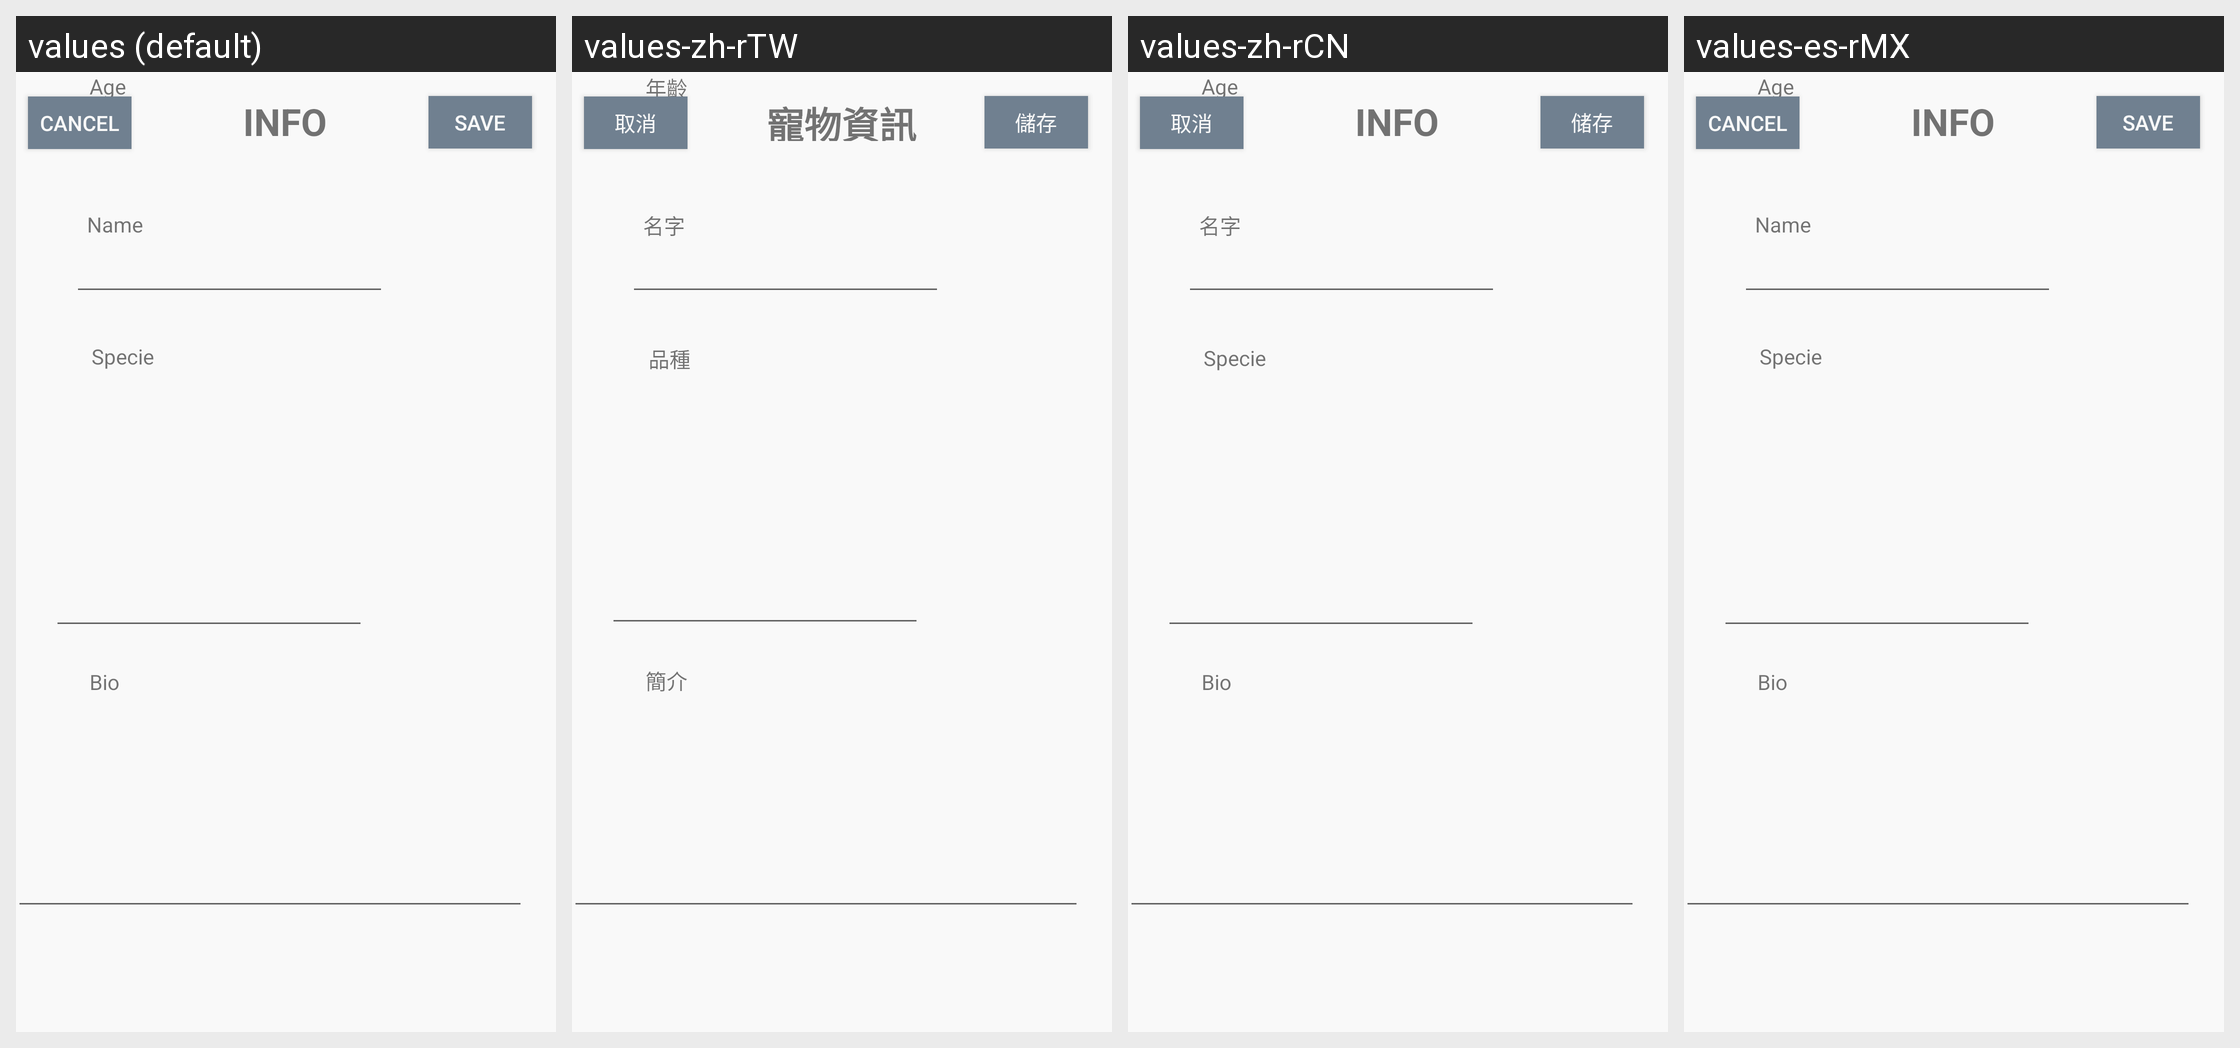

Here is an Android app screen in its default locale and in the app's own translations. Write out the translated-string differences for the strings that appear on this screen.
Android screen res/layout/activity_pet_info_edit.xml rendered under 4 locales, left to right: values (default), values-zh-rTW, values-zh-rCN, values-es-rMX. Device: Nexus 5 (rendered at 1080×1920; each locale shown at half size, 540×960, under a caption strip naming it); theme AppTheme.
Strings drawn on this screen, with the default value and each locale's value (text and hints the layout hard-codes, and strings that could not be matched under every locale, appear in the picture but are not listed):

Name
  values: Name
  values-zh-rTW: 名字
  values-zh-rCN: 名字
  values-es-rMX: Name  [not translated; the default value is used]

Specie
  values: Specie
  values-zh-rTW: 品種
  values-zh-rCN: Specie  [not translated; the default value is used]
  values-es-rMX: Specie  [not translated; the default value is used]

Age
  values: Age
  values-zh-rTW: 年齡
  values-zh-rCN: Age  [not translated; the default value is used]
  values-es-rMX: Age  [not translated; the default value is used]

Bio
  values: Bio
  values-zh-rTW: 簡介
  values-zh-rCN: Bio  [not translated; the default value is used]
  values-es-rMX: Bio  [not translated; the default value is used]

info
  values: INFO
  values-zh-rTW: 寵物資訊
  values-zh-rCN: INFO  [not translated; the default value is used]
  values-es-rMX: INFO  [not translated; the default value is used]

Save
  values: Save
  values-zh-rTW: 儲存
  values-zh-rCN: 储存
  values-es-rMX: Save  [not translated; the default value is used]

Cancel
  values: Cancel
  values-zh-rTW: 取消
  values-zh-rCN: 取消
  values-es-rMX: Cancel  [not translated; the default value is used]
